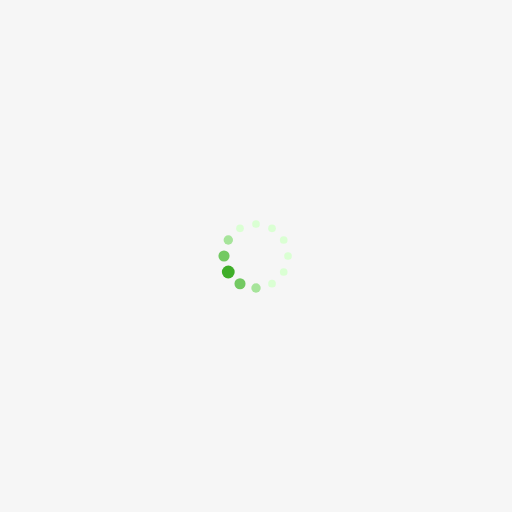
t = 0.00 s
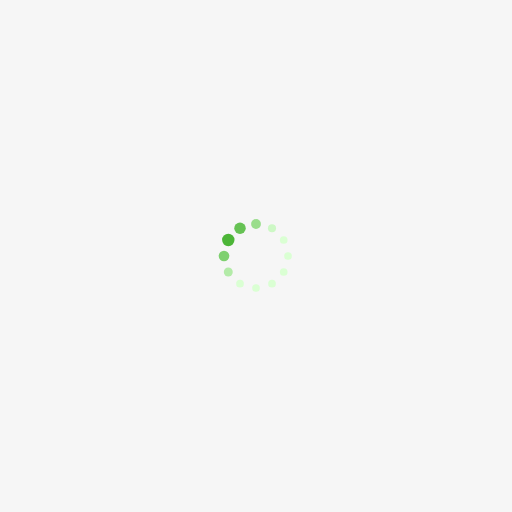
t = 0.31 s
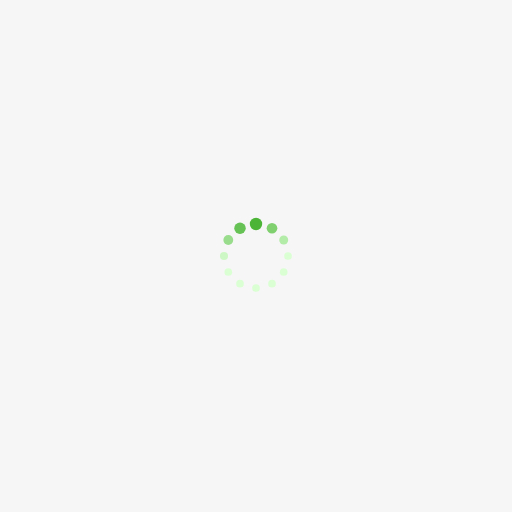
t = 0.52 s
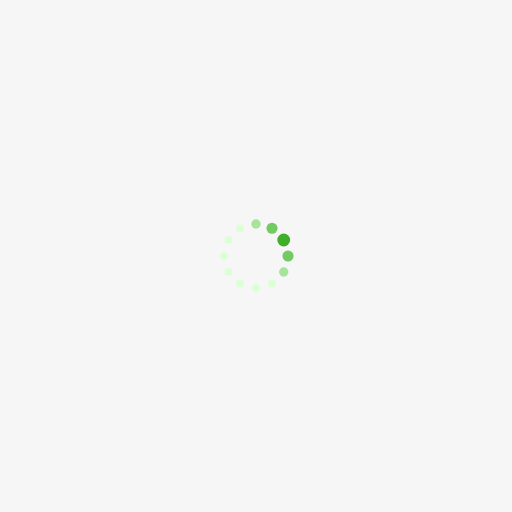
t = 0.83 s
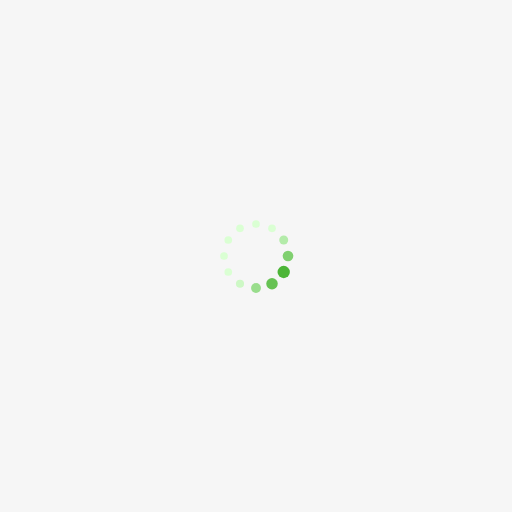
t = 1.15 s
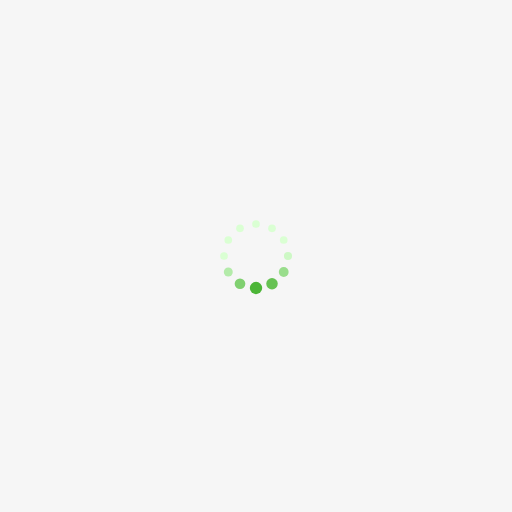
t = 1.35 s

The animated SVG that drew these frames (rendered in a browser with its animation timeline set to each time). Animation: 24 SMIL elements (animate=24); one cycle of 1.67 s, repeats indefinitely.

<svg xmlns="http://www.w3.org/2000/svg" xmlns:xlink="http://www.w3.org/1999/xlink" style="margin: auto; background: rgb(246, 246, 246); display: block;" width="800px" height="800px" viewBox="-150 -150 400 400" preserveAspectRatio="xMidYMid">
<circle cx="75" cy="50" fill="#daffd3" r="5">
  <animate attributeName="r" values="3;3;5;3;3" times="0;0.1;0.2;0.3;1" dur="1.6666666666666667s" repeatCount="indefinite" begin="-1.527777777777778s"></animate>
  <animate attributeName="fill" values="#daffd3;#daffd3;#3fae29;#daffd3;#daffd3" repeatCount="indefinite" times="0;0.1;0.2;0.3;1" dur="1.6666666666666667s" begin="-1.527777777777778s"></animate>
</circle><circle cx="71.65063509461098" cy="62.5" fill="#daffd3" r="5">
  <animate attributeName="r" values="3;3;5;3;3" times="0;0.1;0.2;0.3;1" dur="1.6666666666666667s" repeatCount="indefinite" begin="-1.388888888888889s"></animate>
  <animate attributeName="fill" values="#daffd3;#daffd3;#3fae29;#daffd3;#daffd3" repeatCount="indefinite" times="0;0.1;0.2;0.3;1" dur="1.6666666666666667s" begin="-1.388888888888889s"></animate>
</circle><circle cx="62.5" cy="71.65063509461096" fill="#daffd3" r="5">
  <animate attributeName="r" values="3;3;5;3;3" times="0;0.1;0.2;0.3;1" dur="1.6666666666666667s" repeatCount="indefinite" begin="-1.2500000000000002s"></animate>
  <animate attributeName="fill" values="#daffd3;#daffd3;#3fae29;#daffd3;#daffd3" repeatCount="indefinite" times="0;0.1;0.2;0.3;1" dur="1.6666666666666667s" begin="-1.2500000000000002s"></animate>
</circle><circle cx="50" cy="75" fill="#daffd3" r="5">
  <animate attributeName="r" values="3;3;5;3;3" times="0;0.1;0.2;0.3;1" dur="1.6666666666666667s" repeatCount="indefinite" begin="-1.1111111111111112s"></animate>
  <animate attributeName="fill" values="#daffd3;#daffd3;#3fae29;#daffd3;#daffd3" repeatCount="indefinite" times="0;0.1;0.2;0.3;1" dur="1.6666666666666667s" begin="-1.1111111111111112s"></animate>
</circle><circle cx="37.50000000000001" cy="71.65063509461098" fill="#daffd3" r="5">
  <animate attributeName="r" values="3;3;5;3;3" times="0;0.1;0.2;0.3;1" dur="1.6666666666666667s" repeatCount="indefinite" begin="-0.9722222222222223s"></animate>
  <animate attributeName="fill" values="#daffd3;#daffd3;#3fae29;#daffd3;#daffd3" repeatCount="indefinite" times="0;0.1;0.2;0.3;1" dur="1.6666666666666667s" begin="-0.9722222222222223s"></animate>
</circle><circle cx="28.34936490538903" cy="62.5" fill="#daffd3" r="5">
  <animate attributeName="r" values="3;3;5;3;3" times="0;0.1;0.2;0.3;1" dur="1.6666666666666667s" repeatCount="indefinite" begin="-0.8333333333333334s"></animate>
  <animate attributeName="fill" values="#daffd3;#daffd3;#3fae29;#daffd3;#daffd3" repeatCount="indefinite" times="0;0.1;0.2;0.3;1" dur="1.6666666666666667s" begin="-0.8333333333333334s"></animate>
</circle><circle cx="25" cy="50" fill="#daffd3" r="5">
  <animate attributeName="r" values="3;3;5;3;3" times="0;0.1;0.2;0.3;1" dur="1.6666666666666667s" repeatCount="indefinite" begin="-0.6944444444444445s"></animate>
  <animate attributeName="fill" values="#daffd3;#daffd3;#3fae29;#daffd3;#daffd3" repeatCount="indefinite" times="0;0.1;0.2;0.3;1" dur="1.6666666666666667s" begin="-0.6944444444444445s"></animate>
</circle><circle cx="28.34936490538903" cy="37.50000000000001" fill="#daffd3" r="5">
  <animate attributeName="r" values="3;3;5;3;3" times="0;0.1;0.2;0.3;1" dur="1.6666666666666667s" repeatCount="indefinite" begin="-0.5555555555555556s"></animate>
  <animate attributeName="fill" values="#daffd3;#daffd3;#3fae29;#daffd3;#daffd3" repeatCount="indefinite" times="0;0.1;0.2;0.3;1" dur="1.6666666666666667s" begin="-0.5555555555555556s"></animate>
</circle><circle cx="37.499999999999986" cy="28.349364905389038" fill="#daffd3" r="5">
  <animate attributeName="r" values="3;3;5;3;3" times="0;0.1;0.2;0.3;1" dur="1.6666666666666667s" repeatCount="indefinite" begin="-0.4166666666666667s"></animate>
  <animate attributeName="fill" values="#daffd3;#daffd3;#3fae29;#daffd3;#daffd3" repeatCount="indefinite" times="0;0.1;0.2;0.3;1" dur="1.6666666666666667s" begin="-0.4166666666666667s"></animate>
</circle><circle cx="49.99999999999999" cy="25" fill="#daffd3" r="5">
  <animate attributeName="r" values="3;3;5;3;3" times="0;0.1;0.2;0.3;1" dur="1.6666666666666667s" repeatCount="indefinite" begin="-0.2777777777777778s"></animate>
  <animate attributeName="fill" values="#daffd3;#daffd3;#3fae29;#daffd3;#daffd3" repeatCount="indefinite" times="0;0.1;0.2;0.3;1" dur="1.6666666666666667s" begin="-0.2777777777777778s"></animate>
</circle><circle cx="62.5" cy="28.349364905389034" fill="#daffd3" r="5">
  <animate attributeName="r" values="3;3;5;3;3" times="0;0.1;0.2;0.3;1" dur="1.6666666666666667s" repeatCount="indefinite" begin="-0.1388888888888889s"></animate>
  <animate attributeName="fill" values="#daffd3;#daffd3;#3fae29;#daffd3;#daffd3" repeatCount="indefinite" times="0;0.1;0.2;0.3;1" dur="1.6666666666666667s" begin="-0.1388888888888889s"></animate>
</circle><circle cx="71.65063509461096" cy="37.499999999999986" fill="#daffd3" r="5">
  <animate attributeName="r" values="3;3;5;3;3" times="0;0.1;0.2;0.3;1" dur="1.6666666666666667s" repeatCount="indefinite" begin="0s"></animate>
  <animate attributeName="fill" values="#daffd3;#daffd3;#3fae29;#daffd3;#daffd3" repeatCount="indefinite" times="0;0.1;0.2;0.3;1" dur="1.6666666666666667s" begin="0s"></animate>
</circle>
</svg>
